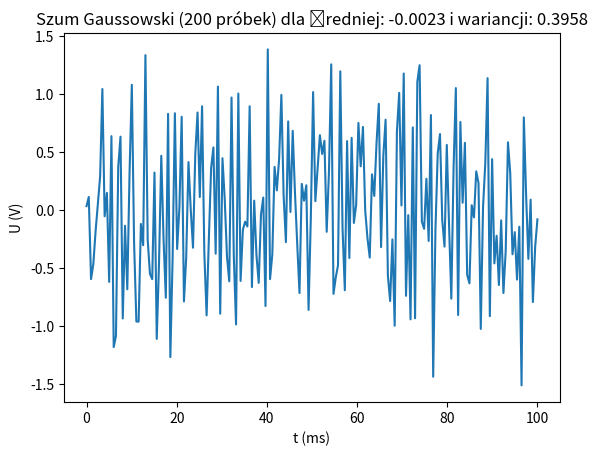

Write the Python code that produced this figure.
import numpy as np
import matplotlib.pyplot as plt

x = np.linspace(0, 100, 200)
y = np.sqrt(0.5) * np.random.randn(200)
plt.plot(x, y)
average = np.mean(y)
standard_deviation = np.std(y)
variance = np.var(y)
plt.title("Szum Gaussowski (200 próbek) dla średniej: {:.4f} i wariancji: {:.4f}".format(average, variance))
plt.xlabel("t (ms)")
plt.ylabel("U (V)")
plt.figure(figsize=(6, 5))
plt.show()
